Run: headless pygame with SDL's dummy video driver; simulated clock (each Clock.tick advances the game by its frame time, no real sleeping); random seed 0; keys injected as events and as key.get_pressed() state; no mouse input.
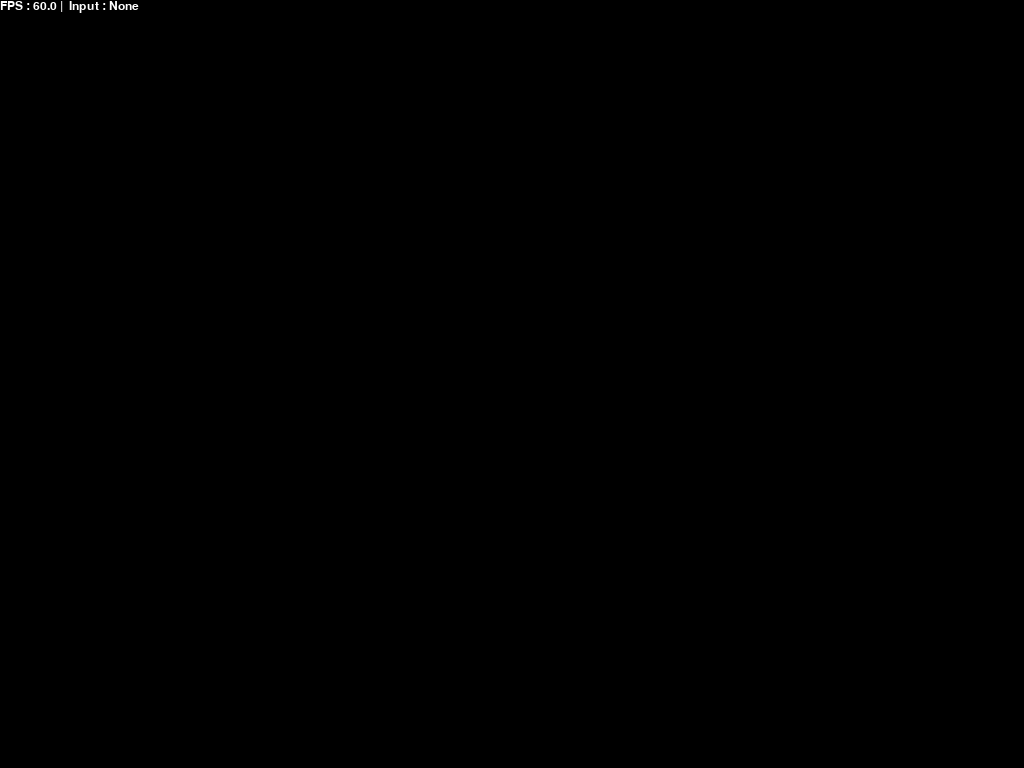
Frame 1 of 4 · flips 1–60 · no input
Frame 2 of 4 · flips 61–180 · tapped SPACE, RETURN · held RIGHT (→), D · screen unchanged from frame 1, image omitted
Frame 3 of 4 · flips 181–300 · held DOWN (↓), S · screen unchanged from frame 2, image omitted
Frame 4 of 4 · flips 301–420 · held LEFT (←), A, UP (↑), W · screen unchanged from frame 3, image omitted

The pygame program that drew these frames:

#!/usr/bin/python
#coding: utf-8

#-----Dependency-----
import pygame
from pygame.locals import *

pygame.init()
pygame.font.init()

#-----SETTINGS-----
fps=30
screen_size=(1080,1920)

dirty_rect=[
    pygame.Rect((300,310),(385,88)),
    pygame.Rect((155,710),(297,45)),
    pygame.Rect((615,710),(297,45)),
    pygame.Rect((124,1009),(220,34)),
    pygame.Rect((445,1005),(115,37)),
    pygame.Rect((125,1214),(220,34)),
    pygame.Rect((450,1214),(115,37)),
    pygame.Rect((720,1000),(225,74)),
    pygame.Rect((675,1200),(192,52)),
    pygame.Rect((0,0),(396,21)),
    pygame.Rect((200,1500),(30,200))
]

def create_header(clock,my_input=None) : #Methode affichant les fps réel en haut à gauche de la fenêtre pygame
    fps=str(round(clock.get_fps(),1))
    txt=f"FPS : {fps} |  Input : {my_input}"
    font=pygame.font.SysFont("Arial", 18)
    to_blit=font.render(txt,1,pygame.Color("White"),pygame.Color("Black"))
    return to_blit

def main() :
    #-----Initialisation-----
    flags=pygame.FULLSCREEN
    Screen=pygame.display.set_mode(screen_size,flags)
    Clock = pygame.time.Clock()
    #-----MainLoop-----
    while True:
        #-----Check for event and apply proper action-----
        for event in pygame.event.get(): #Check for events and apply proper action
            if event.type == pygame.QUIT:
                pygame.quit()
                quit()
            if event.type == KEYDOWN and event.key == K_ESCAPE :
                pygame.quit()
                quit()
        #-----Update the screen-----
        Screen.fill((0,0,0))
        #-----Add Debug header-----
        header=create_header(Clock)
        Screen.blit(header,(0,0))
        #-----Show the Screen-----
        pygame.display.update()
        Clock.tick(fps)

if __name__=="__main__":
    main()
